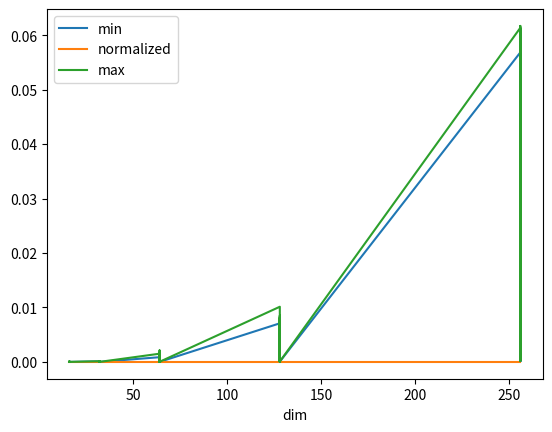

This chart was generated by the following Python code:
import time
import tqdm
import pandas
import matplotlib.pyplot as plt
import numpy as np
import itertools

def matmul(a,b):
    return a@b

obs= []
configs = list(itertools.product(
    [16, 32, 64, 128, 256],
    [np.float16, np.float32, np.float64]))

for dim, dtype in tqdm.tqdm(configs):
    for dtype in [np.float16, np.float32, np.float64]:
        a = np.random.rand(dim, dim).astype(dtype)
        b = np.random.rand(dim, dim).astype(dtype)
        matmul(a, b)

        begin = time.perf_counter()
        mes = []
        for i in range(100):
            begin = time.time()
            matmul(a ,b)
            duration = time.time() - begin
            mes.append(duration)
            if sum(mes) > 3:
                break
        obs.append(dict(
            dim=dim, 
            duration=sum(mes), 
            normalized = sum(mes) / len(mes) / dim**3, 
            max = max(mes), min = min(mes), 
            n_iter = len(mes), max_iter= mes.index(max(mes)),
            dtype= dtype.__name__))
        #print(f"dim={dim}, duration={duration}")

df = pandas.DataFrame(obs)
print(df)
fig, ax = plt.subplots(1,1)
df.plot(x="dim", y=["min", "normalized", "max"], ax=ax)
fig.savefig("bench_5.png")
